Image classification data set "dataset-image" (littlechicken139/Three-Stage-Cervical-TCT-Smear-Detection-Framework on GitHub). Class labels (7): epithelial cell, HSIL high-grade squamous intraepithelial lesion, koilocyte, lymphocyte, middle layer cell, neutrophil, tri.

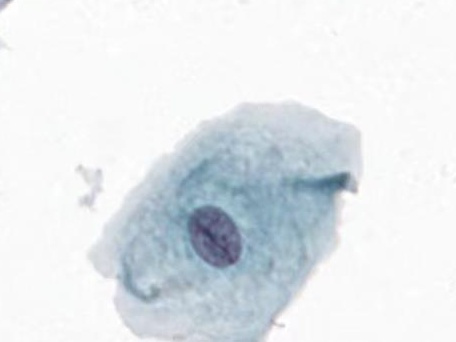
Label: middle layer cell

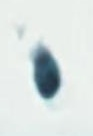
Label: tri

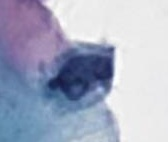
Label: HSIL high-grade squamous intraepithelial lesion

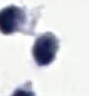
Label: neutrophil

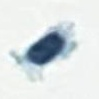
Label: lymphocyte

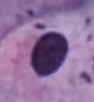
Label: epithelial cell
